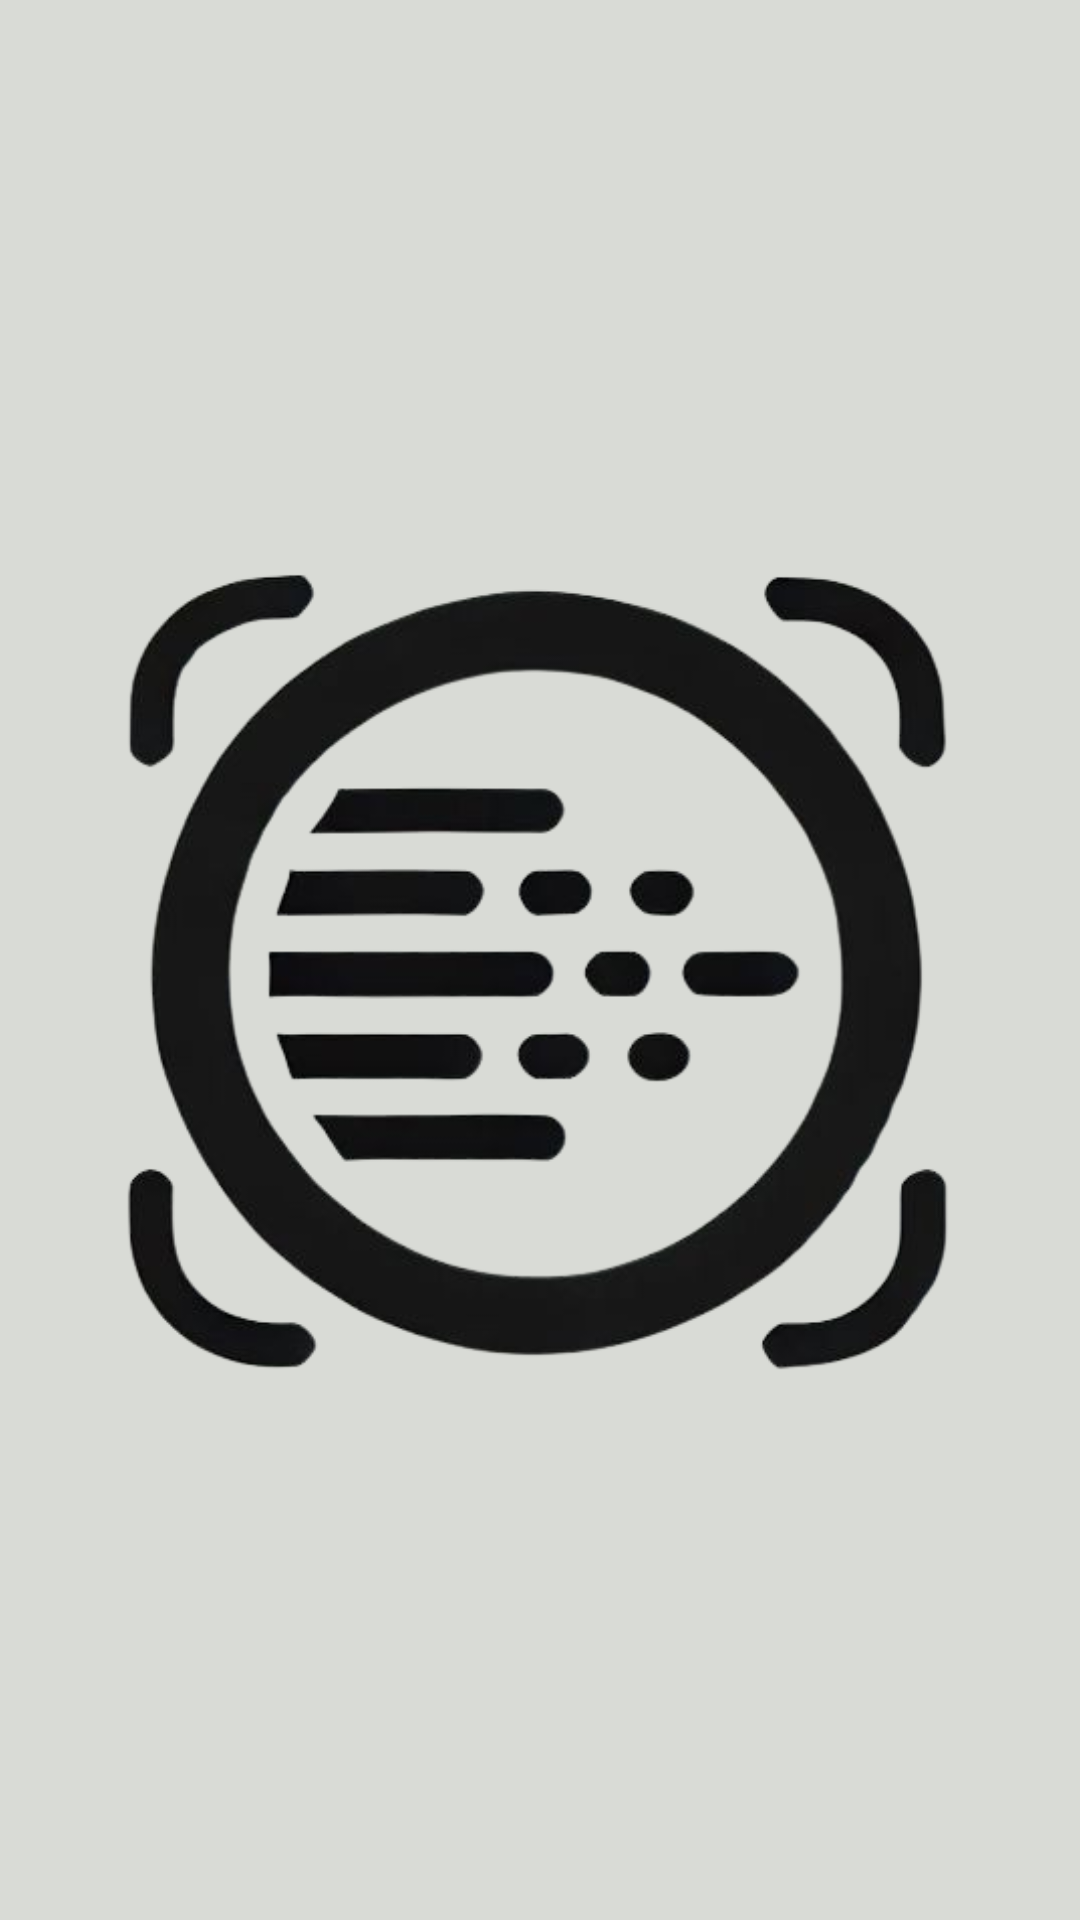

Produce the Android XML layout that renders to this screen, including the resource entries it uses.
<!-- AndroidManifest.xml: application theme Theme.MyCamera -->
<!-- res/layout/activity_splash_screen.xml -->
<?xml version="1.0" encoding="utf-8"?>
<androidx.constraintlayout.widget.ConstraintLayout xmlns:android="http://schemas.android.com/apk/res/android"
    xmlns:app="http://schemas.android.com/apk/res-auto"
    xmlns:tools="http://schemas.android.com/tools"
    android:layout_width="match_parent"
    android:layout_height="match_parent"
    android:background="@color/background_color"
    android:padding="32dp"
    tools:context=".SplashScreenActivity">

    <ImageView
        android:layout_width="wrap_content"
        android:layout_height="wrap_content"
        android:layout_marginTop="100dp"
        android:layout_marginLeft="100dp"
        android:layout_marginRight="100dp"
        android:layout_marginBottom="100dp"
        android:src="@drawable/logo_kamera"
        android:scaleType="fitCenter"
        app:layout_constraintTop_toTopOf="parent"
        app:layout_constraintBottom_toBottomOf="parent"
        app:layout_constraintRight_toRightOf="parent"
        app:layout_constraintLeft_toLeftOf="parent"/>

</androidx.constraintlayout.widget.ConstraintLayout>
<!-- resources referenced by this layout -->
<resources>
  <color name="background_color">#d9dbd6</color>
  <!-- drawable logo_kamera: png bitmap (drawable, 102325 bytes) -->
</resources>
